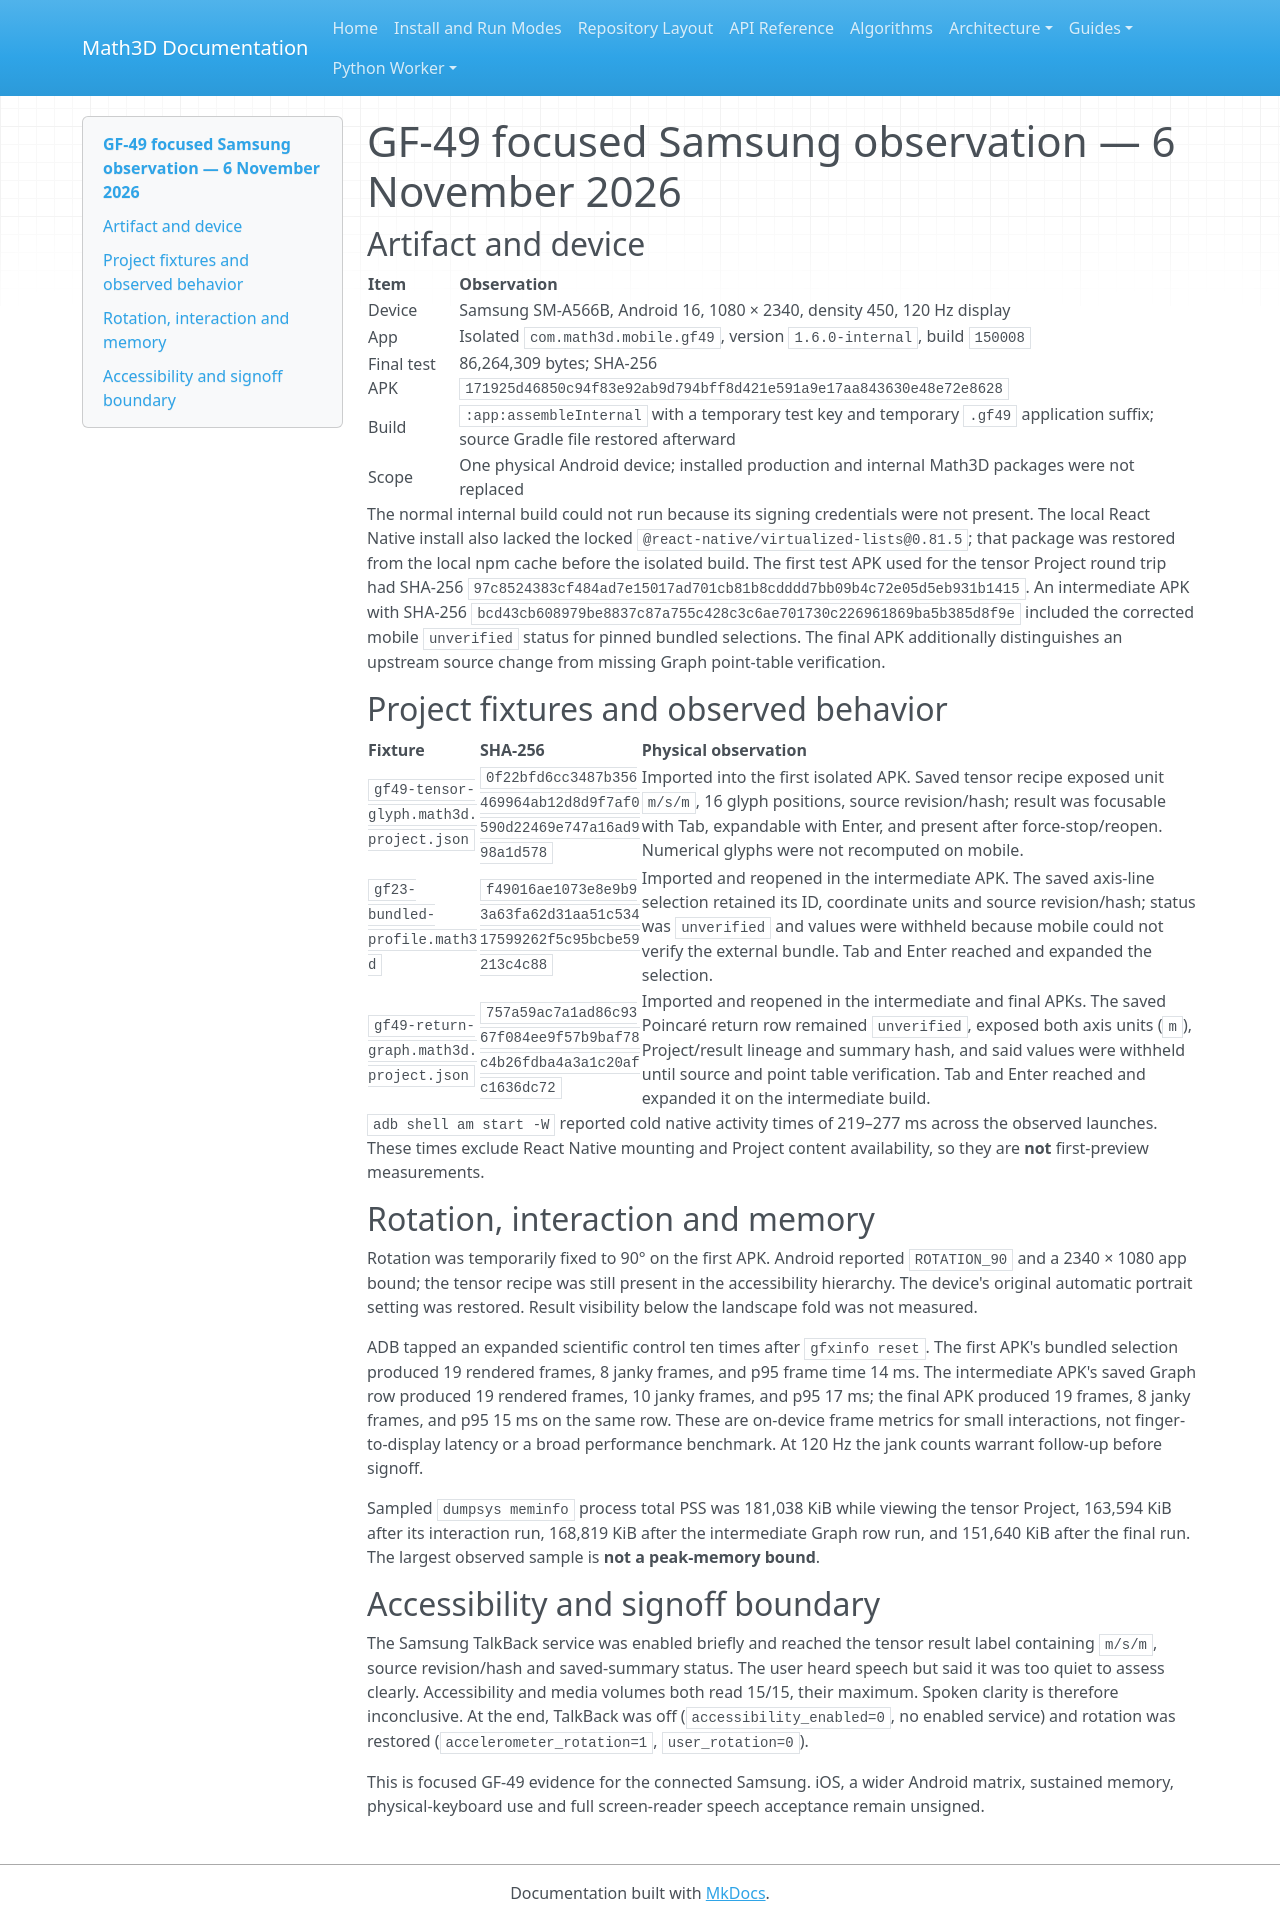

repository: expert10000/Math3D · page: evidence/graph-field-gf49-samsung-2026-11-06/index.html · generator: mkdocs

# GF-49 focused Samsung observation — 6 November 2026

## Artifact and device

| Item | Observation |
| --- | --- |
| Device | Samsung SM-A566B, Android 16, 1080 × 2340, density 450, 120 Hz display |
| App | Isolated `com.math3d.mobile.gf49`, version `1.6.0-internal`, build `150008` |
| Final test APK | 86,264,309 bytes; SHA-256 `171925d46850c94f83e92ab9d794bff8d421e591a9e17aa843630e48e72e8628` |
| Build | `:app:assembleInternal` with a temporary test key and temporary `.gf49` application suffix; source Gradle file restored afterward |
| Scope | One physical Android device; installed production and internal Math3D packages were not replaced |

The normal internal build could not run because its signing credentials were
not present. The local React Native install also lacked the locked
`@react-native/virtualized-lists@0.81.5`; that package was restored from the
local npm cache before the isolated build. The first test APK used for the
tensor Project round trip had SHA-256
`97c8524383cf484ad7e15017ad701cb81b8cdddd7bb09b4c72e05d5eb931b1415`.
An intermediate APK with SHA-256
`bcd43cb608979be8837c87a755c428c3c6ae701730c226961869ba5b385d8f9e`
included the corrected mobile `unverified` status for pinned bundled
selections. The final APK additionally distinguishes an upstream source change
from missing Graph point-table verification.

## Project fixtures and observed behavior

| Fixture | SHA-256 | Physical observation |
| --- | --- | --- |
| `gf49-tensor-glyph.math3d.project.json` | `0f22bfd6cc3487b356469964ab12d8d9f7af0590d22469e747a16ad998a1d578` | Imported into the first isolated APK. Saved tensor recipe exposed unit `m/s/m`, 16 glyph positions, source revision/hash; result was focusable with Tab, expandable with Enter, and present after force-stop/reopen. Numerical glyphs were not recomputed on mobile. |
| `gf23-bundled-profile.math3d` | `f49016ae1073e8e9b93a63fa62d31aa51c53417599262f5c95bcbe59213c4c88` | Imported and reopened in the intermediate APK. The saved axis-line selection retained its ID, coordinate units and source revision/hash; status was `unverified` and values were withheld because mobile could not verify the external bundle. Tab and Enter reached and expanded the selection. |
| `gf49-return-graph.math3d.project.json` | `757a59ac7a1ad86c9367f084ee9f57b9baf78c4b26fdba4a3a1c20afc1636dc72` | Imported and reopened in the intermediate and final APKs. The saved Poincaré return row remained `unverified`, exposed both axis units (`m`), Project/result lineage and summary hash, and said values were withheld until source and point table verification. Tab and Enter reached and expanded it on the intermediate build. |

`adb shell am start -W` reported cold native activity times of 219–277 ms
across the observed launches. These times exclude React Native mounting and
Project content availability, so they are **not** first-preview measurements.

## Rotation, interaction and memory

Rotation was temporarily fixed to 90° on the first APK. Android reported
`ROTATION_90` and a 2340 × 1080 app bound; the tensor recipe was still present
in the accessibility hierarchy. The device's original automatic portrait
setting was restored. Result visibility below the landscape fold was not
measured.

ADB tapped an expanded scientific control ten times after `gfxinfo reset`.
The first APK's bundled selection produced 19 rendered frames, 8 janky frames,
and p95 frame time 14 ms. The intermediate APK's saved Graph row produced 19
rendered frames, 10 janky frames, and p95 17 ms; the final APK produced 19
frames, 8 janky frames, and p95 15 ms on the same row. These are on-device frame metrics for
small interactions, not finger-to-display latency or a broad performance
benchmark. At 120 Hz the jank counts warrant follow-up before signoff.

Sampled `dumpsys meminfo` process total PSS was 181,038 KiB while viewing the
tensor Project, 163,594 KiB after its interaction run, 168,819 KiB after the
intermediate Graph row run, and 151,640 KiB after the final run. The largest
observed sample is **not a peak-memory bound**.

## Accessibility and signoff boundary

The Samsung TalkBack service was enabled briefly and reached the tensor result
label containing `m/s/m`, source revision/hash and saved-summary status. The
user heard speech but said it was too quiet to assess clearly. Accessibility
and media volumes both read 15/15, their maximum. Spoken clarity is therefore
inconclusive. At the end, TalkBack was off (`accessibility_enabled=0`, no
enabled service) and rotation was restored (`accelerometer_rotation=1`,
`user_rotation=0`).

This is focused GF-49 evidence for the connected Samsung. iOS, a wider Android
matrix, sustained memory, physical-keyboard use and full screen-reader speech
acceptance remain unsigned.
